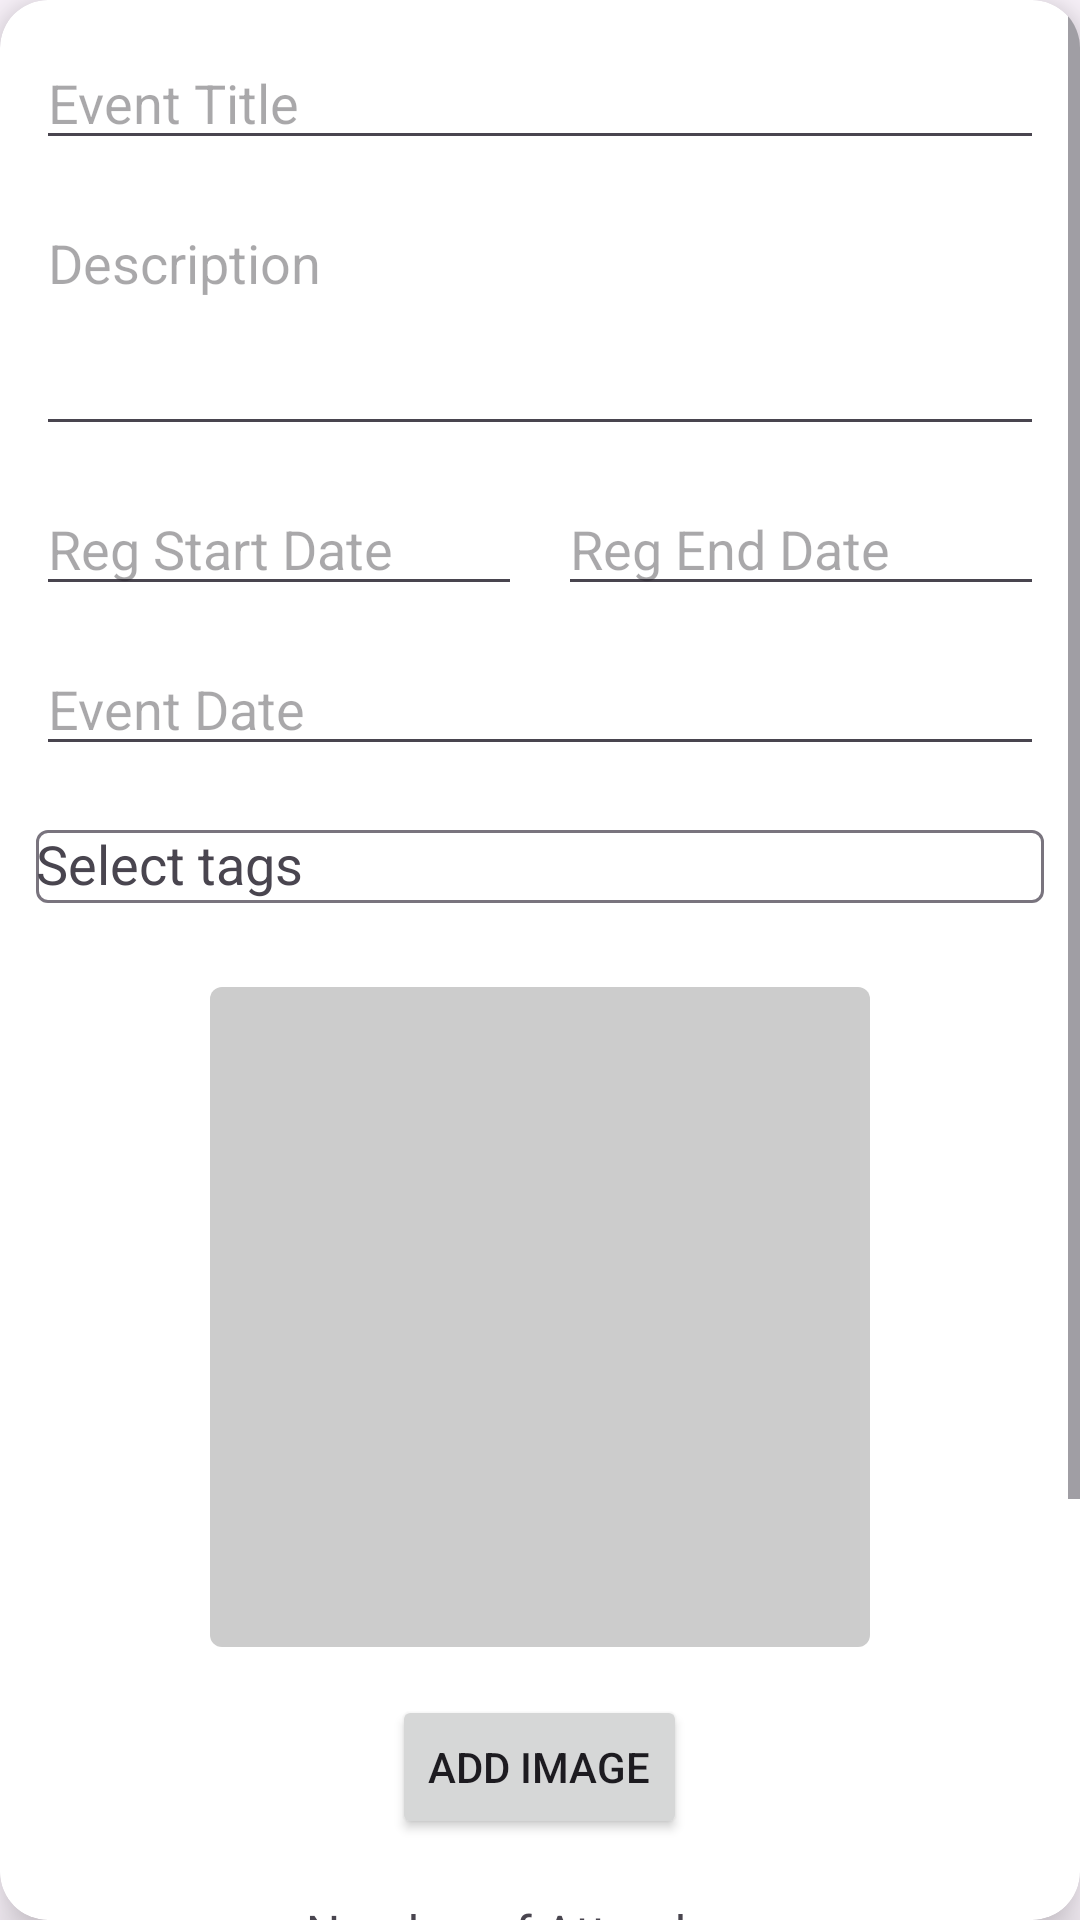

Produce the Android XML layout that renders to this screen, including the resource entries it uses.
<!-- AndroidManifest.xml: application theme Theme.Fusion1events -->
<!-- res/layout/add_event_dialog.xml -->
<?xml version="1.0" encoding="utf-8"?>
<androidx.cardview.widget.CardView xmlns:android="http://schemas.android.com/apk/res/android"
    xmlns:app="http://schemas.android.com/apk/res-auto"
    android:layout_width="match_parent"
    android:layout_height="wrap_content"
    android:layout_margin="16dp"
    android:padding="20dp"
    app:cardCornerRadius="16dp"
    app:cardElevation="10dp">

    <ScrollView
        android:layout_width="match_parent"
        android:layout_height="wrap_content"
        android:fillViewport="true">

        <LinearLayout
            android:orientation="vertical"
            android:layout_width="match_parent"
            android:layout_height="wrap_content"
            android:padding="12dp"
            android:gravity="center_horizontal"
            android:dividerPadding="16dp">

            
            <EditText
                android:id="@+id/inputTitle"
                android:layout_width="match_parent"
                android:layout_height="wrap_content"
                android:hint="Event Title"
                android:layout_marginBottom="12dp" />

            
            <EditText
                android:id="@+id/inputDescription"
                android:layout_width="match_parent"
                android:layout_height="wrap_content"
                android:minLines="3"
                android:hint="Description"
                android:gravity="top"
                android:layout_marginBottom="12dp" />

            
            <LinearLayout
                android:layout_width="match_parent"
                android:layout_height="wrap_content"
                android:orientation="horizontal"
                android:layout_marginBottom="12dp">

                <EditText
                    android:id="@+id/inputRegStartDate"
                    android:layout_width="0dp"
                    android:layout_height="wrap_content"
                    android:layout_weight="1"
                    android:hint="Reg Start Date"
                    android:focusable="false" />

                <View
                    android:layout_width="12dp"
                    android:layout_height="match_parent" />

                <EditText
                    android:id="@+id/inputRegEndDate"
                    android:layout_width="0dp"
                    android:layout_height="wrap_content"
                    android:layout_weight="1"
                    android:hint="Reg End Date"
                    android:focusable="false" />
            </LinearLayout>

            
            <EditText
                android:id="@+id/inputEventDate"
                android:layout_width="match_parent"
                android:layout_height="wrap_content"
                android:hint="Event Date"
                android:focusable="false"
                android:layout_marginBottom="16dp" />

            
            <LinearLayout
                android:id="@+id/tagSelectorContainer"
                android:layout_width="match_parent"
                android:layout_height="wrap_content"
                android:orientation="vertical"
                android:layout_marginBottom="16dp">

                <com.google.android.material.textfield.TextInputLayout
                    android:id="@+id/tagSelector"
                    android:layout_width="match_parent"
                    android:layout_height="wrap_content">

                    <AutoCompleteTextView
                        android:id="@+id/inputTags"
                        android:layout_width="match_parent"
                        android:layout_height="wrap_content"
                        android:hint="Select tags"
                        android:focusable="false" />
                </com.google.android.material.textfield.TextInputLayout>

                <com.google.android.material.chip.ChipGroup
                    android:id="@+id/chipGroupTags"
                    android:layout_width="match_parent"
                    android:layout_height="wrap_content"
                    android:paddingTop="12dp"
                    app:singleLine="false"
                    app:chipSpacing="10dp" />

            </LinearLayout>

            
            <ImageView
                android:id="@+id/imagePreview"
                android:layout_width="220dp"
                android:layout_height="220dp"
                android:scaleType="centerCrop"
                android:src="@drawable/ic_image_placeholder"
                android:layout_marginBottom="16dp" />

            <Button
                android:id="@+id/btnAddImage"
                android:layout_width="wrap_content"
                android:layout_height="wrap_content"
                android:text="Add Image"
                android:layout_marginBottom="20dp" />

            
            <TextView
                android:layout_width="wrap_content"
                android:layout_height="wrap_content"
                android:text="Number of Attendees:"
                android:textSize="16sp"
                android:layout_marginBottom="6dp" />

            
            <LinearLayout
                android:layout_width="wrap_content"
                android:layout_height="wrap_content"
                android:orientation="horizontal"
                android:gravity="center"
                android:layout_marginBottom="20dp">

                <ImageButton
                    android:id="@+id/btnDecrease"
                    android:layout_width="40dp"
                    android:layout_height="40dp"
                    android:src="@drawable/ic_remove"
                    android:background="?attr/selectableItemBackgroundBorderless" />

                <TextView
                    android:id="@+id/txtPeopleCount"
                    android:layout_width="wrap_content"
                    android:layout_height="wrap_content"
                    android:text="0"
                    android:textSize="20sp"
                    android:padding="12dp" />

                <ImageButton
                    android:id="@+id/btnIncrease"
                    android:layout_width="40dp"
                    android:layout_height="40dp"
                    android:src="@drawable/ic_add"
                    android:background="?attr/selectableItemBackgroundBorderless" />
            </LinearLayout>

            <Button
                android:id="@+id/btnShowWaitingList"
                android:layout_width="wrap_content"
                android:layout_height="wrap_content"
                android:text="Add Waiting List Limit"
                android:layout_marginTop="16dp"
                android:layout_marginBottom="12dp" />

            
            <LinearLayout
                android:id="@+id/waitingListContainer"
                android:layout_width="match_parent"
                android:layout_height="wrap_content"
                android:orientation="vertical"
                android:visibility="gone"
                android:gravity="center_horizontal">

                <TextView
                    android:layout_width="wrap_content"
                    android:layout_height="wrap_content"
                    android:text="Max Waiting List Size:"
                    android:textSize="16sp"
                    android:layout_marginBottom="6dp" />

                <LinearLayout
                    android:layout_width="wrap_content"
                    android:layout_height="wrap_content"
                    android:orientation="horizontal"
                    android:gravity="center">

                    <ImageButton
                        android:id="@+id/btnWaitDecrease"
                        android:layout_width="40dp"
                        android:layout_height="40dp"
                        android:src="@drawable/ic_remove"
                        android:background="?attr/selectableItemBackgroundBorderless" />

                    <TextView
                        android:id="@+id/txtWaitCount"
                        android:layout_width="wrap_content"
                        android:layout_height="wrap_content"
                        android:text="0"
                        android:textSize="20sp"
                        android:padding="12dp" />

                    <ImageButton
                        android:id="@+id/btnWaitIncrease"
                        android:layout_width="40dp"
                        android:layout_height="40dp"
                        android:src="@drawable/ic_add"
                        android:background="?attr/selectableItemBackgroundBorderless" />
                </LinearLayout>
            </LinearLayout>

        </LinearLayout>
    </ScrollView>
</androidx.cardview.widget.CardView>
<!-- resources referenced by this layout -->
<resources>
  <!-- drawable ic_add (drawable) -->
  <vector xmlns:android="http://schemas.android.com/apk/res/android"
      android:width="32dp"
      android:height="32dp"
      android:viewportWidth="24.0"
      android:viewportHeight="24.0">
      <path
          android:fillColor="#FFFFFFFF"
          android:pathData="M19,13h-6v6h-2v-6H5v-2h6V5h2v6h6v2z"/>
  </vector>
  <!-- drawable ic_image_placeholder (drawable) -->
  <shape xmlns:android="http://schemas.android.com/apk/res/android"
      android:shape="rectangle">
      <solid android:color="#CCCCCC" /> 
      <corners android:radius="4dp" /> 
  </shape>
  <!-- drawable ic_remove (drawable) -->
  <vector xmlns:android="http://schemas.android.com/apk/res/android"
      android:width="24dp"
      android:height="24dp"
      android:viewportWidth="24"
      android:viewportHeight="24">
      <path
          android:fillColor="#000"
          android:pathData="M19,13H5V11H19V13Z"/>
  </vector>
  <style name="Theme.Fusion1events" parent="Base.Theme.Fusion1events" />
  <style name="Base.Theme.Fusion1events" parent="Theme.Material3.DayNight.NoActionBar">
          
          
      </style>
</resources>
